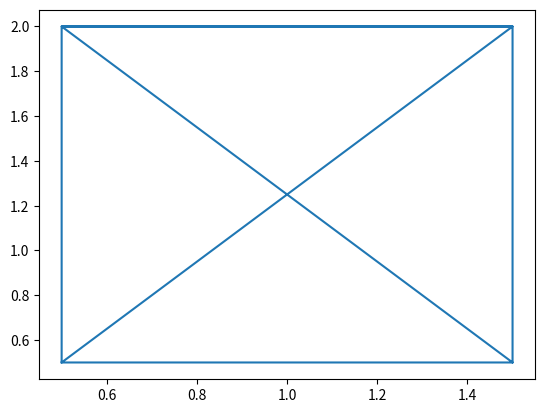

Source code (Python):
#!/usr/bin/env python2
# -*- coding: utf-8 -*-
"""
Created on Sat Sep 12 22:46:47 2020

[redacted]
"""


import numpy as np 
import matplotlib.pyplot as plt 

x = [0.5, 1.5, 1.5, 0.5, 0.5, 1.5, 0.5, 1.5]
y = [0.5, 0.5, 2, 2, 0.5, 2, 2, 0.5]
plt.plot(x,y) # tracé de la ligne
